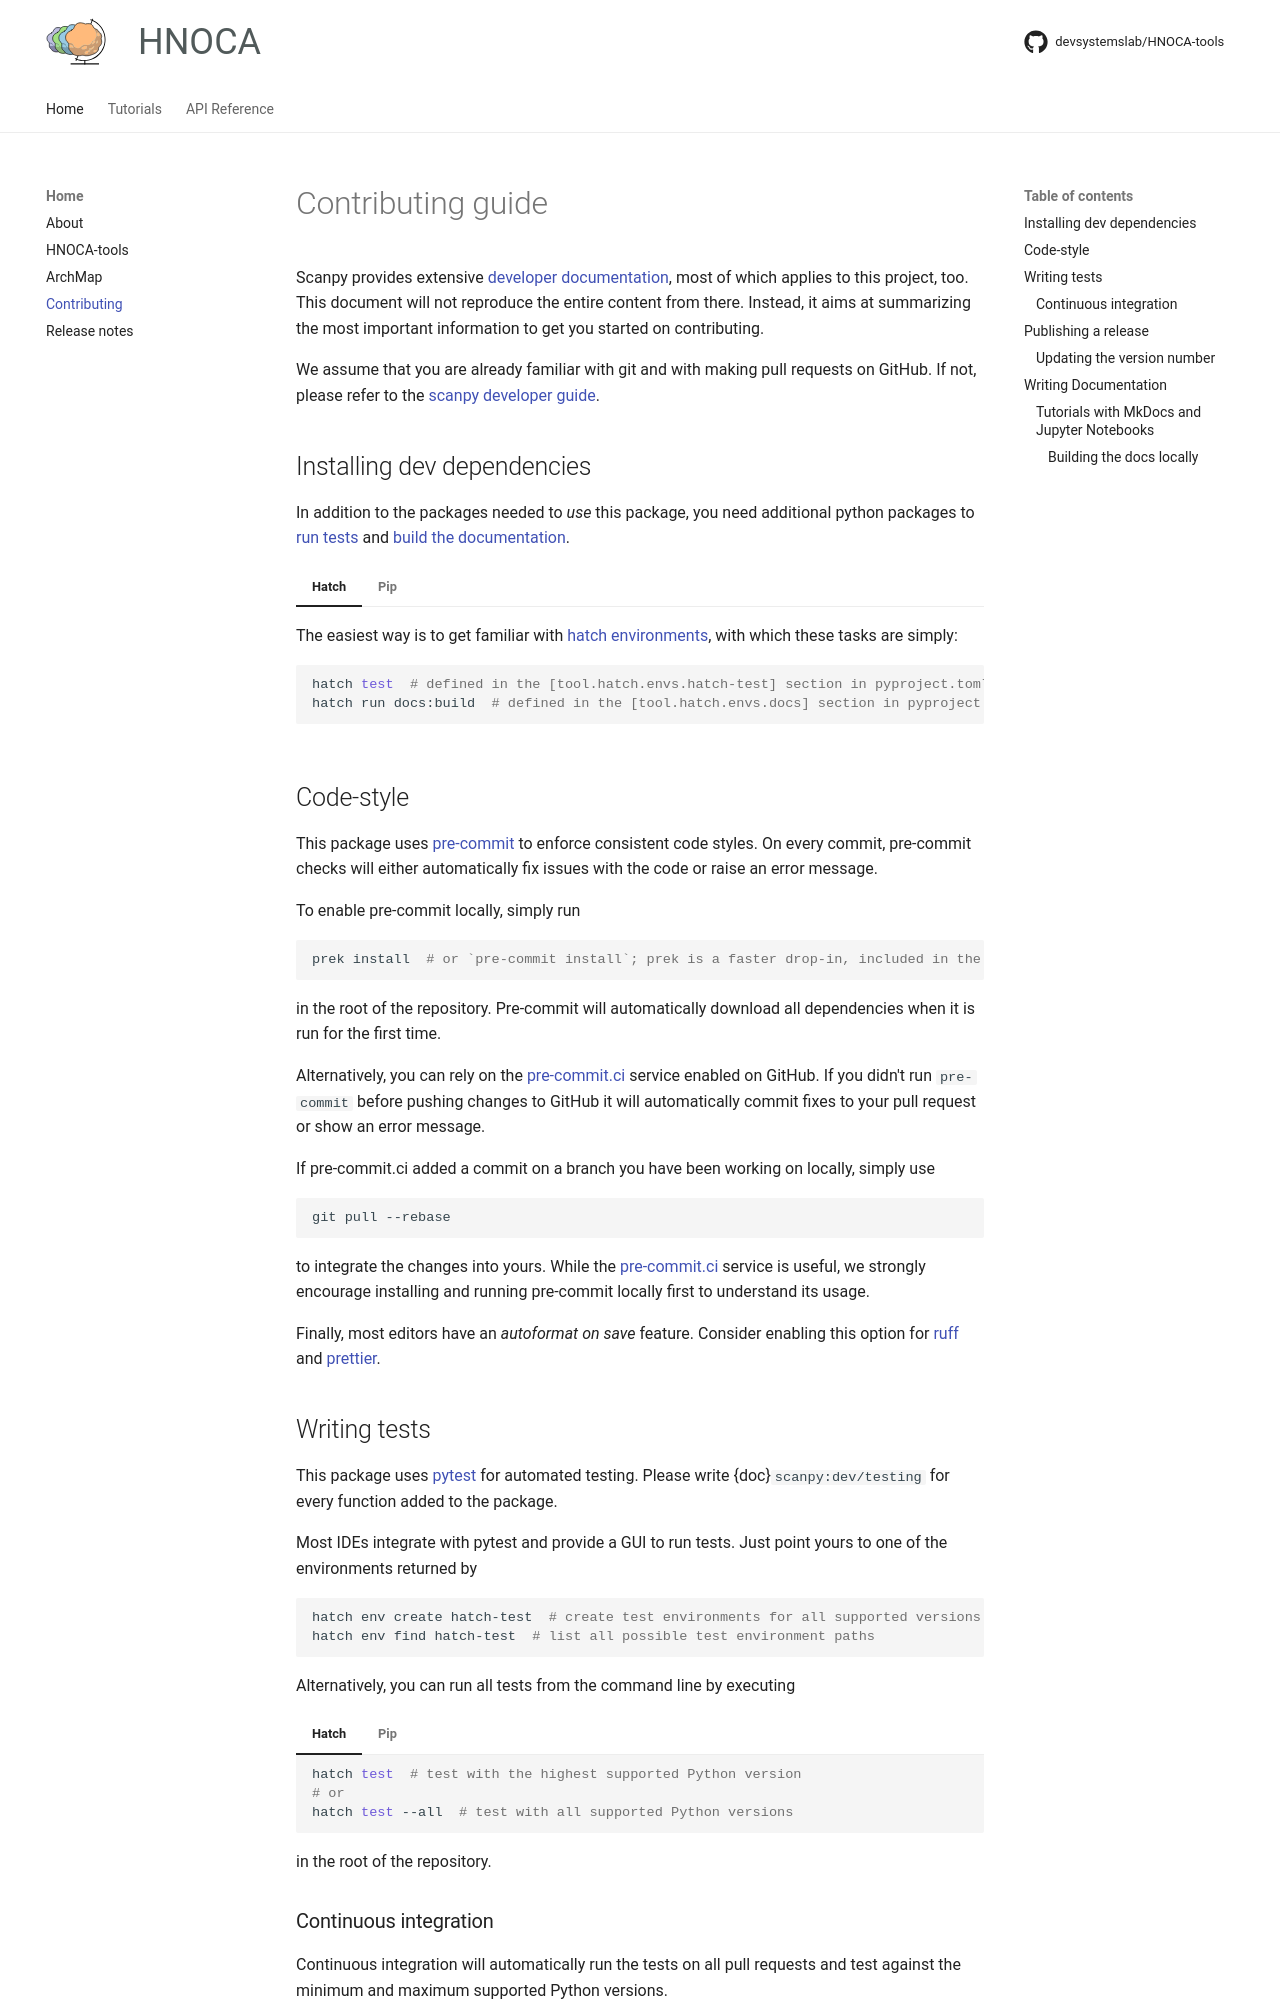

repository: devsystemslab/HNOCA-tools · page: contributing/index.html · generator: mkdocs

# Contributing guide

Scanpy provides extensive [developer documentation][scanpy developer guide], most of which applies to this project, too.
This document will not reproduce the entire content from there.
Instead, it aims at summarizing the most important information to get you started on contributing.

We assume that you are already familiar with git and with making pull requests on GitHub.
If not, please refer to the [scanpy developer guide][].

[scanpy developer guide]: https://scanpy.readthedocs.io/en/latest/dev/index.html

## Installing dev dependencies

In addition to the packages needed to _use_ this package, you need additional python packages to [run tests](#writing-tests) and [build the documentation](#docs-building).

=== "Hatch"

    The easiest way is to get familiar with [hatch environments][], with which these tasks are simply:

    ```bash
    hatch test  # defined in the [tool.hatch.envs.hatch-test] section in pyproject.toml
    hatch run docs:build  # defined in the [tool.hatch.envs.docs] section in pyproject.toml
    ```

=== "Pip"

    If you prefer managing environments manually, you can use `pip`:

    ```bash
    cd hnoca
    python3 -m venv .venv
    source .venv/bin/activate
    pip install -e . --group dev --group test --group doc  # pip >= 25.1
    ```

[hatch environments]: https://hatch.pypa.io/latest/tutorials/environment/basic-usage/

## Code-style

This package uses [pre-commit][] to enforce consistent code styles.
On every commit, pre-commit checks will either automatically fix issues with the code or raise an error message.

To enable pre-commit locally, simply run

```bash
prek install  # or `pre-commit install`; prek is a faster drop-in, included in the `dev` group
```

in the root of the repository.
Pre-commit will automatically download all dependencies when it is run for the first time.

Alternatively, you can rely on the [pre-commit.ci][] service enabled on GitHub.
If you didn't run `pre-commit` before pushing changes to GitHub it will automatically commit fixes to your pull request or show an error message.

If pre-commit.ci added a commit on a branch you have been working on locally, simply use

```bash
git pull --rebase
```

to integrate the changes into yours.
While the [pre-commit.ci][] service is useful, we strongly encourage installing and running pre-commit locally first to understand its usage.

Finally, most editors have an _autoformat on save_ feature.
Consider enabling this option for [ruff][ruff-editors] and [prettier][prettier-editors].

[pre-commit]: https://pre-commit.com/
[pre-commit.ci]: https://pre-commit.ci/
[ruff-editors]: https://docs.astral.sh/ruff/integrations/
[prettier-editors]: https://prettier.io/docs/en/editors.html

## Writing tests

This package uses [pytest][] for automated testing.
Please write {doc}`scanpy:dev/testing` for every function added to the package.

Most IDEs integrate with pytest and provide a GUI to run tests.
Just point yours to one of the environments returned by

```bash
hatch env create hatch-test  # create test environments for all supported versions
hatch env find hatch-test  # list all possible test environment paths
```

Alternatively, you can run all tests from the command line by executing

=== "Hatch"

    ```bash
    hatch test  # test with the highest supported Python version
    # or
    hatch test --all  # test with all supported Python versions
    ```

=== "Pip"

    ```bash
    source .venv/bin/activate
    pytest
    ```

in the root of the repository.

[pytest]: https://docs.pytest.org/
